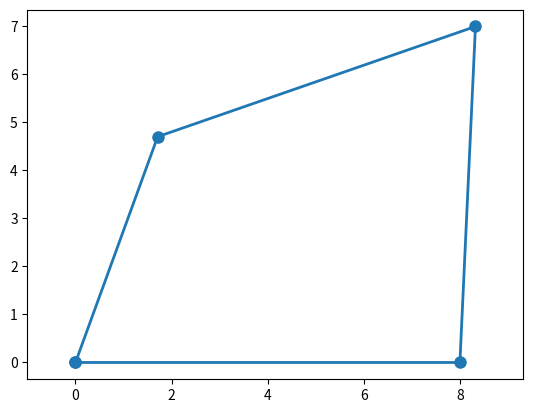

Here is the Python script that generated this plot:
# -*- coding: utf-8 -*-
"""
Created on Sat Sep 12 16:54:36 2020

[redacted]
"""

import numpy as np
import matplotlib.pyplot as plt
from scipy.optimize import root_scalar

link_lengths = [8, 5, 7, 7]           # link lengths [cm]
tht2 = 70*np.pi/180                     # angle of crank [rad]
z1 = link_lengths[0]                    # ground link
z2 = link_lengths[1]*np.exp(1j*tht2)    # crank link
link_config = 'open'                    # 'open' or 'crossed'

# choose which solution of tht4 to look for
tht_div = np.angle(z2-z1)
if link_config == 'open':
    if tht2 >= 0:
        bracket = [tht_div-np.pi,tht_div]      # angle range to search within
        x0 = tht_div-np.pi/2                   # initial guess for tht4
    else:
        bracket = [tht_div,tht_div+np.pi]      # angle range to search within
        x0 = tht_div+np.pi/2                   # initial guess for tht4
else:  # 'crossed'
    if tht2 >= 0:
        bracket = [tht_div,tht_div+np.pi]      # angle range to search within
        x0 = tht_div+np.pi/2                   # initial guess for tht4
    else:
        bracket = [tht_div-np.pi,tht_div]      # angle range to search within
        x0 = tht_div-np.pi/2                   # initial guess for tht4

# function whose root we want to find within the bracket
def calc_tht4(tht4_guess):
    z4 = link_lengths[3]*np.exp(1j*tht4_guess)
    z5 = z1 + z4
    z3 = z5 - z2
    r = np.abs(z3)
    return r - link_lengths[2]    # r - R3

# find the root
sol = root_scalar(calc_tht4,x0=x0,bracket=bracket)  # calls the calc_tht4 function repeatedly with new guesses
tht4 = sol.root
z4 = link_lengths[3]*np.exp(1j*tht4)
z5 = z1 + z4
z3 = z5 - z2
tht3 = np.angle(z3)
print('theta 3 = ',tht3*180/np.pi,'deg.')
print('theta 4 = ',tht4*180/np.pi,'deg.')

# plot the resulting linkage configuration
linkage = [0, z2, z5, z1, 0]
plt.plot(np.real(linkage),np.imag(linkage),lw=2,marker='.',ms=16)
plt.axis('equal')
plt.show();